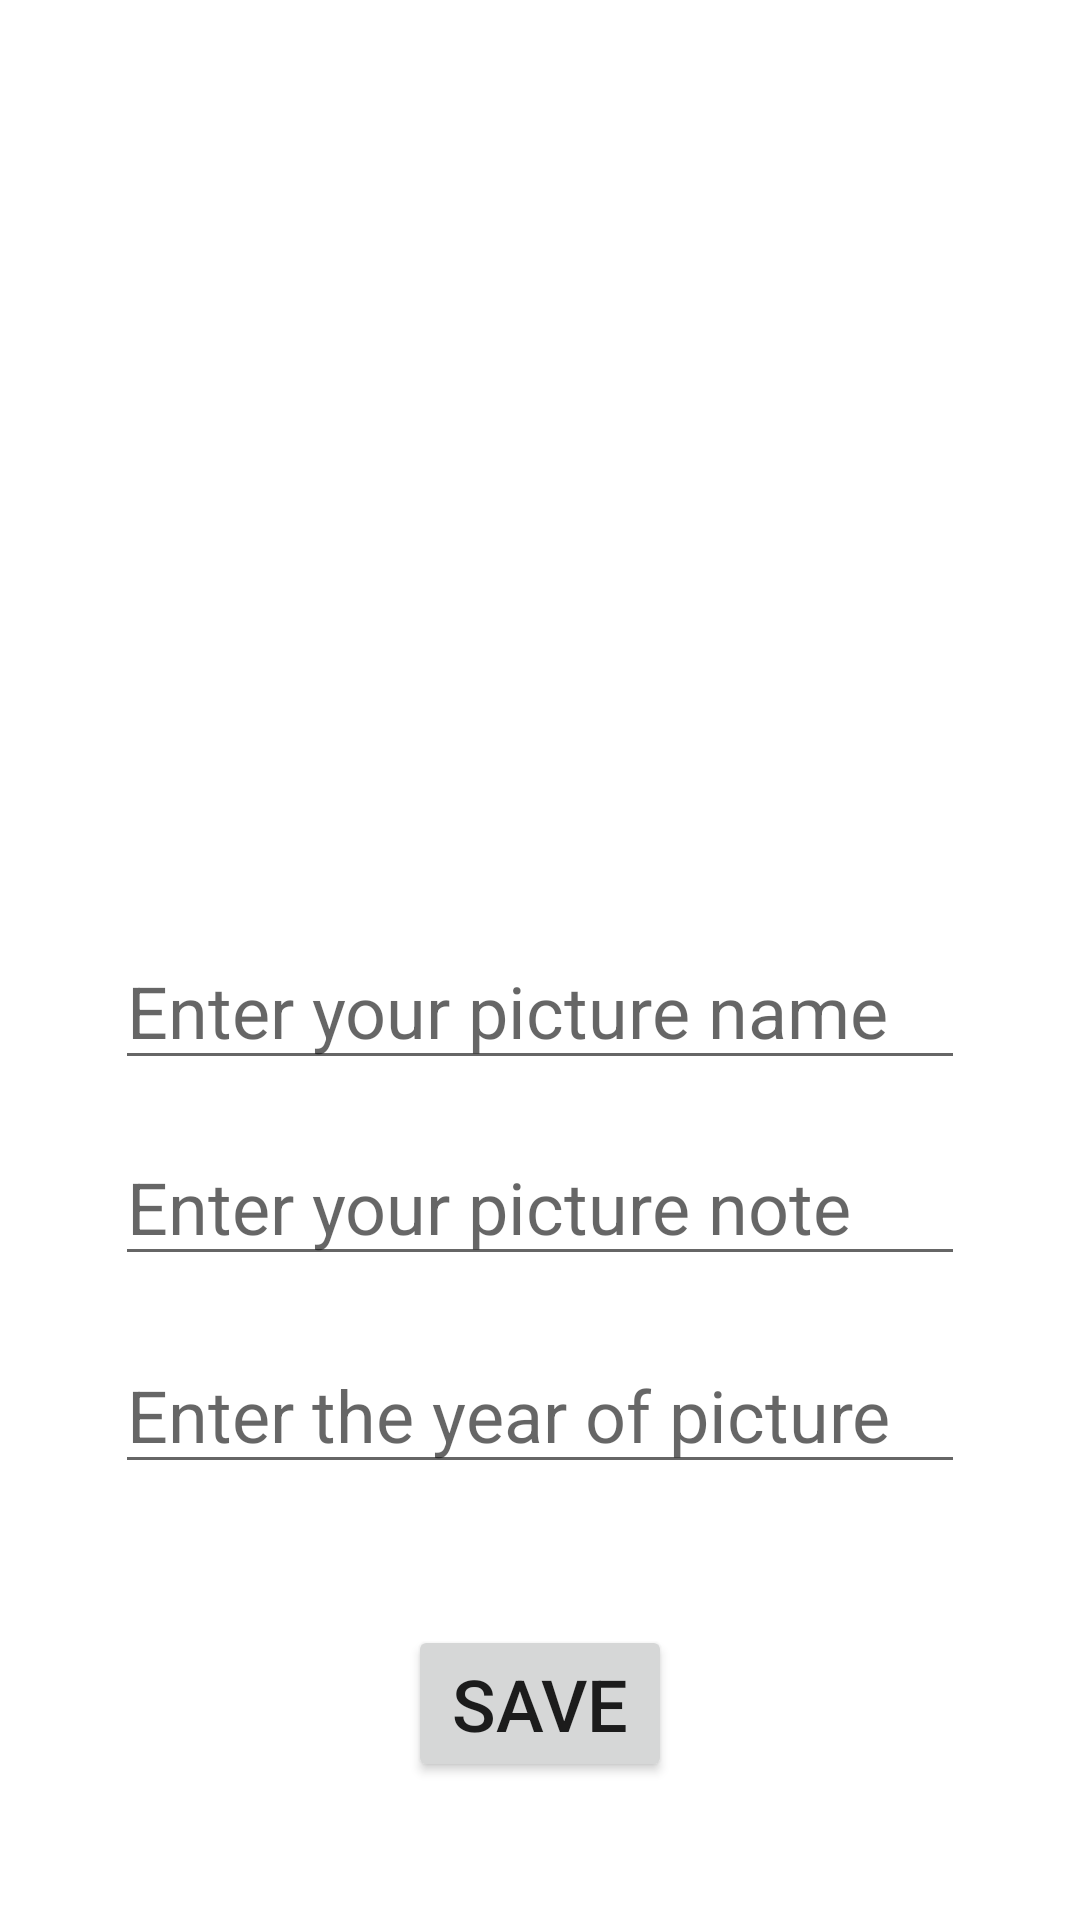

Write the Android layout XML for this screen, with the resource values it uses.
<!-- AndroidManifest.xml: application theme Theme.PictureNoteApp -->
<!-- res/layout/activity_main2.xml -->
<?xml version="1.0" encoding="utf-8"?>
<androidx.constraintlayout.widget.ConstraintLayout xmlns:android="http://schemas.android.com/apk/res/android"
    xmlns:app="http://schemas.android.com/apk/res-auto"
    xmlns:tools="http://schemas.android.com/tools"
    android:layout_width="match_parent"
    android:layout_height="match_parent"
    tools:context=".MainActivity2">

    <ImageView
        android:id="@+id/imageView"
        android:layout_width="0dp"
        android:layout_height="0dp"
        android:layout_marginStart="73dp"
        android:layout_marginTop="16dp"
        android:layout_marginEnd="73dp"
        android:layout_marginBottom="31dp"
        android:onClick="selectImage"
        app:layout_constraintBottom_toTopOf="@+id/editText1"
        app:layout_constraintEnd_toEndOf="parent"
        app:layout_constraintStart_toStartOf="parent"
        app:layout_constraintTop_toTopOf="parent"
        app:srcCompat="@drawable/add" />

    <EditText
        android:id="@+id/editText1"
        android:layout_width="wrap_content"
        android:layout_height="wrap_content"
        android:layout_marginBottom="16dp"
        android:ems="10"
        android:hint="Enter your picture name"
        android:inputType="textPersonName"
        android:textSize="24sp"
        app:layout_constraintBottom_toTopOf="@+id/editText2"
        app:layout_constraintEnd_toEndOf="parent"
        app:layout_constraintStart_toStartOf="parent"
        app:layout_constraintTop_toBottomOf="@+id/imageView" />

    <EditText
        android:id="@+id/editText2"
        android:layout_width="wrap_content"
        android:layout_height="wrap_content"
        android:layout_marginBottom="20dp"
        android:ems="10"
        android:hint="Enter your picture note"
        android:inputType="textPersonName"
        android:textSize="24sp"
        app:layout_constraintBottom_toTopOf="@+id/editText3"
        app:layout_constraintStart_toStartOf="@+id/editText1"
        app:layout_constraintTop_toBottomOf="@+id/editText1" />

    <EditText
        android:id="@+id/editText3"
        android:layout_width="wrap_content"
        android:layout_height="wrap_content"
        android:layout_marginBottom="47dp"
        android:ems="10"
        android:hint="Enter the year of picture"
        android:inputType="textPersonName"
        android:textSize="24sp"
        app:layout_constraintBottom_toTopOf="@+id/button"
        app:layout_constraintStart_toStartOf="@+id/editText2"
        app:layout_constraintTop_toBottomOf="@+id/editText2" />

    <Button
        android:id="@+id/button"
        android:layout_width="wrap_content"
        android:layout_height="wrap_content"
        android:layout_marginBottom="46dp"
        android:onClick="save"
        android:text="Save"
        android:textSize="24sp"
        app:layout_constraintBottom_toBottomOf="parent"
        app:layout_constraintEnd_toEndOf="parent"
        app:layout_constraintStart_toStartOf="parent"
        app:layout_constraintTop_toBottomOf="@+id/editText3" />
</androidx.constraintlayout.widget.ConstraintLayout>
<!-- resources referenced by this layout -->
<resources>
  <style name="Theme.PictureNoteApp" parent="Theme.MaterialComponents.DayNight.DarkActionBar">
          
          <item name="colorPrimary">@color/purple_500</item>
          <item name="colorPrimaryVariant">@color/purple_700</item>
          <item name="colorOnPrimary">@color/white</item>
          
          <item name="colorSecondary">@color/teal_200</item>
          <item name="colorSecondaryVariant">@color/teal_700</item>
          <item name="colorOnSecondary">@color/black</item>
          
          <item name="android:statusBarColor" tools:targetApi="l">?attr/colorPrimaryVariant</item>
          
      </style>
  <!-- not gathered from this repository: default colours our renderer supplied (Android Studio template values) -->
  <color name="purple_500">#FF6200EE</color>
  <color name="purple_700">#FF3700B3</color>
  <color name="teal_200">#FF03DAC5</color>
  <color name="teal_700">#FF018786</color>
  <color name="black">#FF000000</color>
  <color name="white">#FFFFFFFF</color>
</resources>
